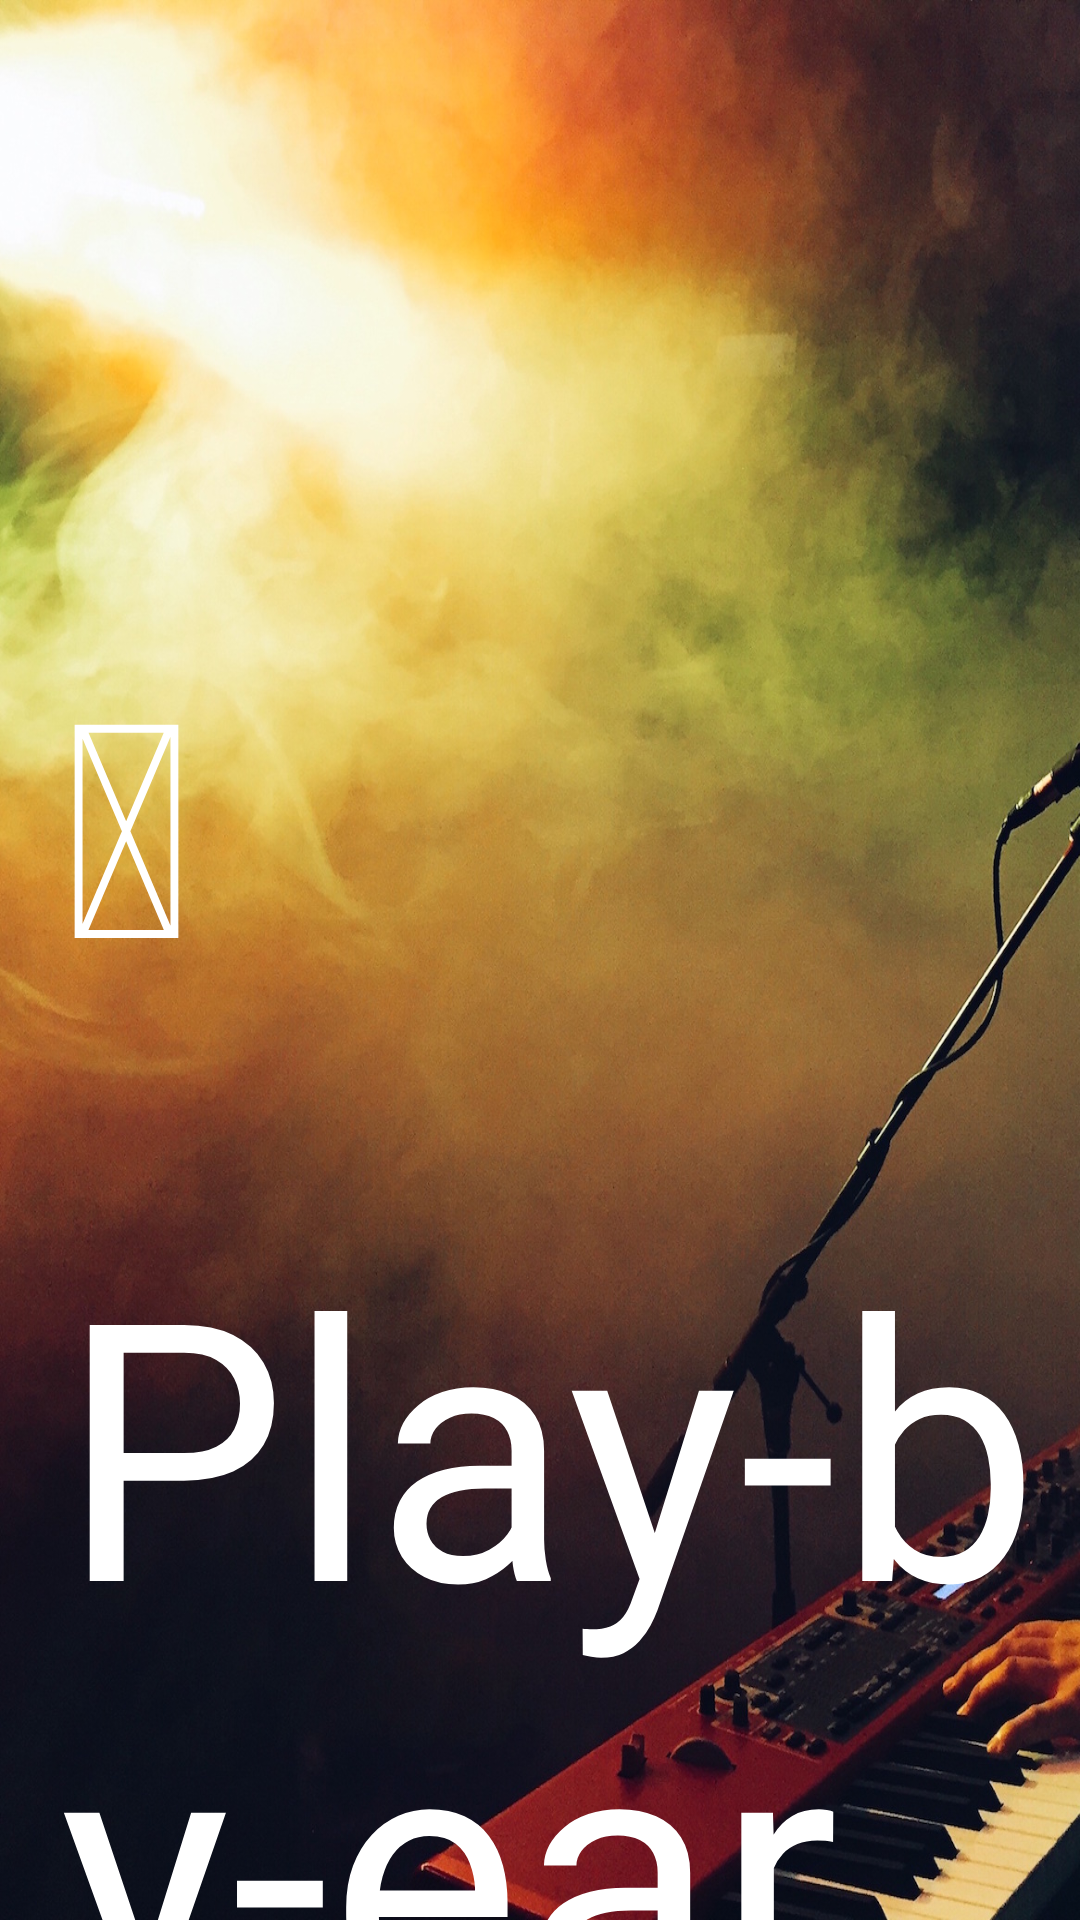

Here is an Android app screen rendered from its layout file. Give the layout XML and the strings, colors and styles it references.
<!-- AndroidManifest.xml: application theme AppTheme -->
<!-- res/layout/activity_start.xml -->
<?xml version="1.0" encoding="utf-8"?>
<RelativeLayout xmlns:android="http://schemas.android.com/apk/res/android"
    xmlns:tools="http://schemas.android.com/tools" android:layout_width="match_parent"
    android:layout_height="match_parent"
    android:background="@drawable/background"
    tools:context=".StartActivity">
    
    <TextView
        android:layout_width="match_parent"
        android:layout_height="match_parent"
        android:text="@string/app_name"
        android:textSize="120sp"
        android:gravity="left"
        android:layout_marginTop="400dp"
        android:layout_marginLeft="20dp"
        android:id="@+id/textViewName"
        android:textColor="#FFFFFF"
        />

    <Button
        android:id="@+id/startBtn"
        android:text="@string/icon_start"
        android:layout_width="wrap_content"
        android:layout_height="wrap_content"
        android:gravity="left"
        android:background="@android:color/transparent"
        style="?android:attr/buttonStyleSmall"
        android:layout_alignBottom="@+id/textViewName"
        android:layout_marginBottom="300dp"
        android:layout_marginLeft="20dp"
        android:textSize="100dp"
        android:textColor="#FFFFFF"
        />

</RelativeLayout>
<!-- resources referenced by this layout -->
<resources>
  <!-- drawable background: jpeg bitmap (drawable, 869306 bytes) -->
  <string name="app_name">Play-by-ear</string>
  <string name="icon_start"></string>
  <style name="AppTheme" parent="Theme.AppCompat.Light.DarkActionBar">
          
          <item name="colorPrimary">@color/colorPrimary</item>
          <item name="colorPrimaryDark">@color/colorPrimaryDark</item>
          <item name="colorAccent">@color/colorAccent</item>
      </style>
  <color name="colorPrimary">#3F51B5</color>
  <color name="colorPrimaryDark">#303F9F</color>
  <color name="colorAccent">#303F9F</color>
</resources>
